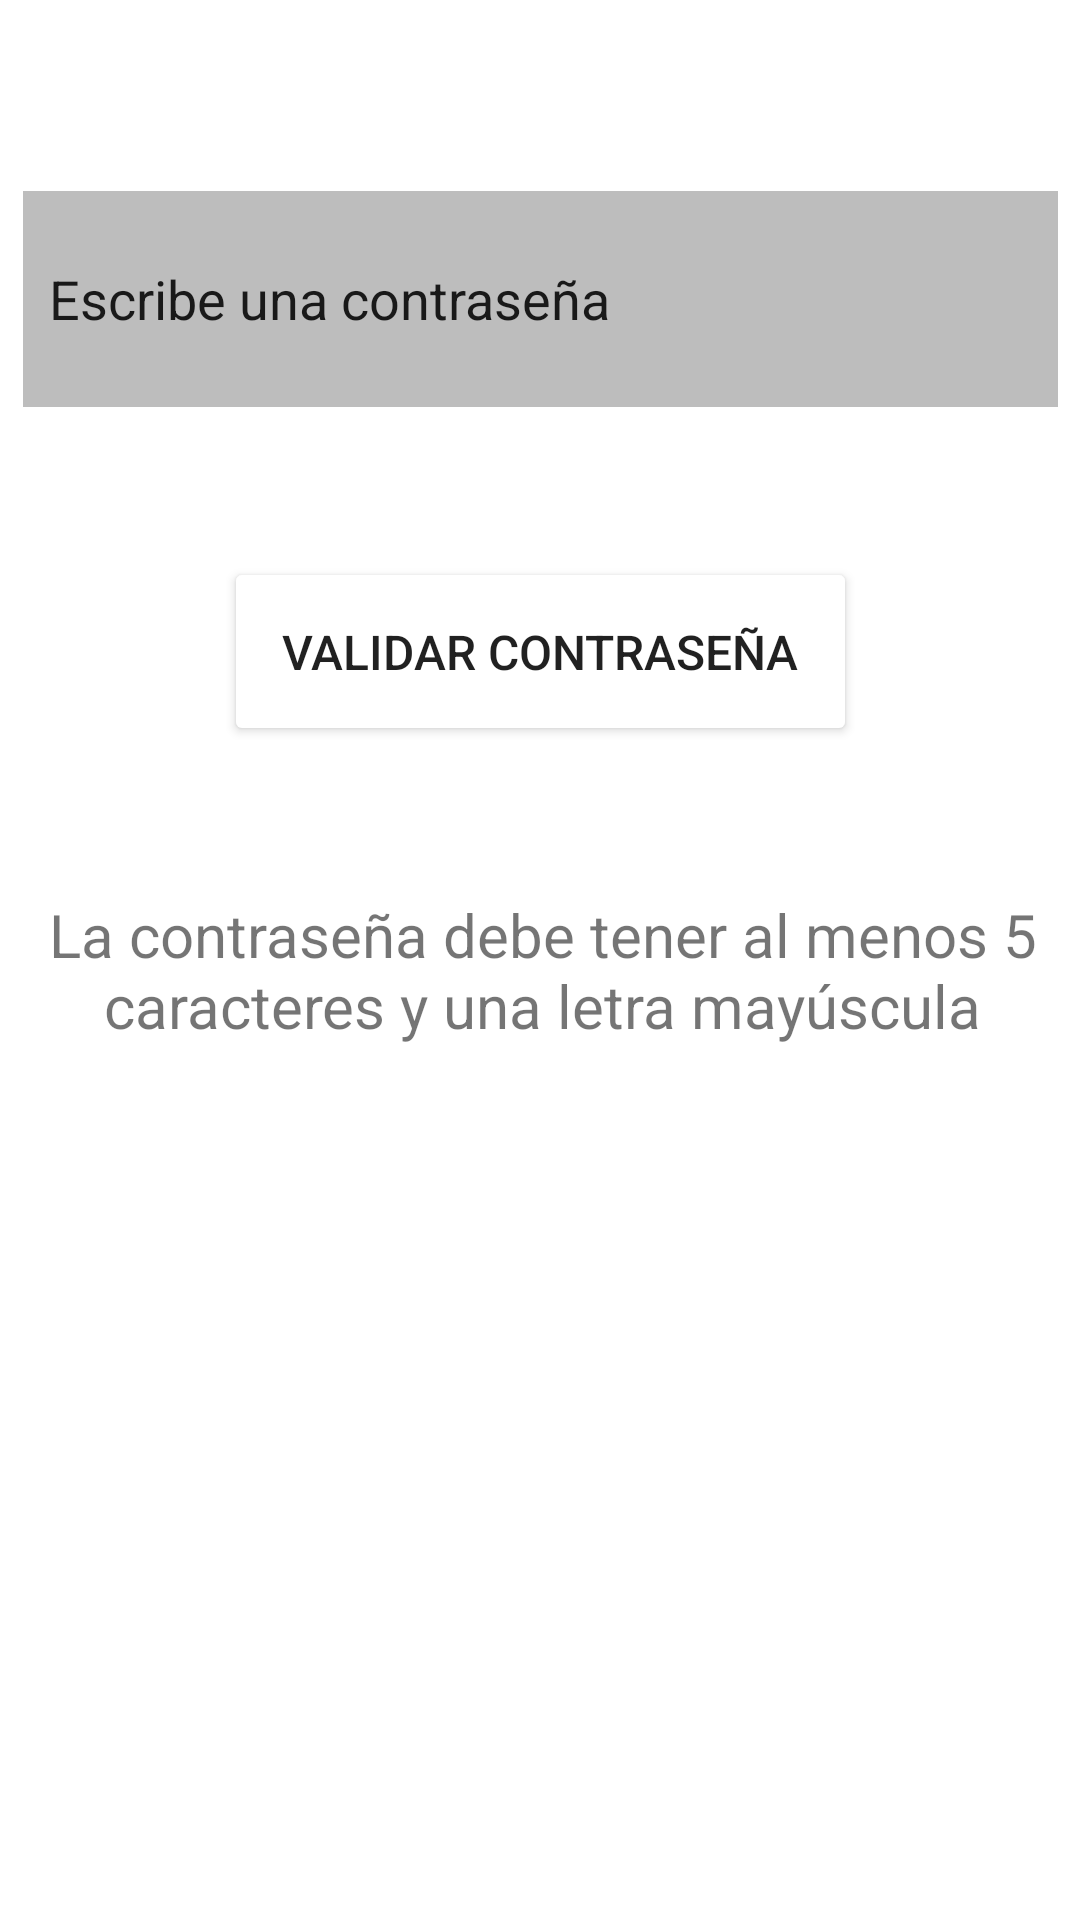

This screen was rendered from an Android layout file. Write that file and the resources it references.
<!-- AndroidManifest.xml: application theme Theme.DesafioTres_ -->
<!-- res/layout/fragment_primer.xml -->
<?xml version="1.0" encoding="utf-8"?>
<androidx.constraintlayout.widget.ConstraintLayout xmlns:android="http://schemas.android.com/apk/res/android"
    xmlns:app="http://schemas.android.com/apk/res-auto"
    xmlns:tools="http://schemas.android.com/tools"
    android:id="@+id/frameLayout"
    android:layout_width="match_parent"
    android:layout_height="match_parent"
    android:label="@string/text_lebel"
    android:backgroundTint="@color/rojo"
    android:color ="@color/rojo"
    tools:context=".PrimerFragment">

    

    <TextView
        android:id="@+id/textView"
        android:layout_width="372dp"
        android:layout_height="60dp"
        android:text="@string/texto_condicion"
        android:textAlignment="center"
        android:textSize="20sp"
        app:layout_constraintBottom_toBottomOf="parent"
        app:layout_constraintEnd_toEndOf="parent"
        app:layout_constraintHorizontal_bias="0.487"
        app:layout_constraintStart_toStartOf="parent"
        app:layout_constraintTop_toTopOf="parent"
        app:layout_constraintVertical_bias="0.514" />

    <EditText
        android:id="@+id/editTextTextPassword"
        android:layout_width="345dp"
        android:layout_height="72dp"
        android:background="#E6E5E5"
        android:backgroundTint="#BDBDBD"
        android:ems="10"
        android:hint="  Escribe una contraseña"
        android:inputType="textPassword"
        android:textColorHint="@color/rojo"
        android:textColorLink="#6200ED"
        app:layout_constraintBottom_toBottomOf="parent"
        app:layout_constraintEnd_toEndOf="parent"
        app:layout_constraintStart_toStartOf="parent"
        app:layout_constraintTop_toTopOf="parent"
        app:layout_constraintVertical_bias="0.112" />

    <Button
        android:id="@+id/nextButton"
        android:layout_width="211dp"
        android:layout_height="63dp"
        android:backgroundTint="@color/rojo"
        android:text="Validar Contraseña"
        android:textSize="16sp"
        app:layout_constraintBottom_toBottomOf="parent"
        app:layout_constraintEnd_toEndOf="parent"
        app:layout_constraintStart_toStartOf="parent"
        app:layout_constraintTop_toTopOf="parent"
        app:layout_constraintVertical_bias="0.322" />

</androidx.constraintlayout.widget.ConstraintLayout>
<!-- resources referenced by this layout -->
<resources>
  <string name="text_lebel">Validador de Contraseña</string>
  <string name="texto_condicion">La contraseña debe tener al menos 5 caracteres y una letra mayúscula</string>
  <style name="Theme.DesafioTres_" parent="Theme.MaterialComponents.DayNight.DarkActionBar">
          
          <item name="colorPrimary">@color/purple_500</item>
          <item name="colorPrimaryVariant">@color/purple_700</item>
          <item name="colorOnPrimary">@color/white</item>
          
          <item name="colorSecondary">@color/teal_200</item>
          <item name="colorSecondaryVariant">@color/teal_700</item>
          <item name="colorOnSecondary">@color/black</item>
          
          <item name="android:statusBarColor">?attr/colorPrimaryVariant</item>
          
      </style>
  <!-- not gathered from this repository: default colours our renderer supplied (Android Studio template values) -->
  <color name="purple_500">#FF6200EE</color>
  <color name="purple_700">#FF3700B3</color>
  <color name="teal_200">#FF03DAC5</color>
  <color name="teal_700">#FF018786</color>
  <color name="black">#FF000000</color>
  <color name="white">#FFFFFFFF</color>
</resources>
